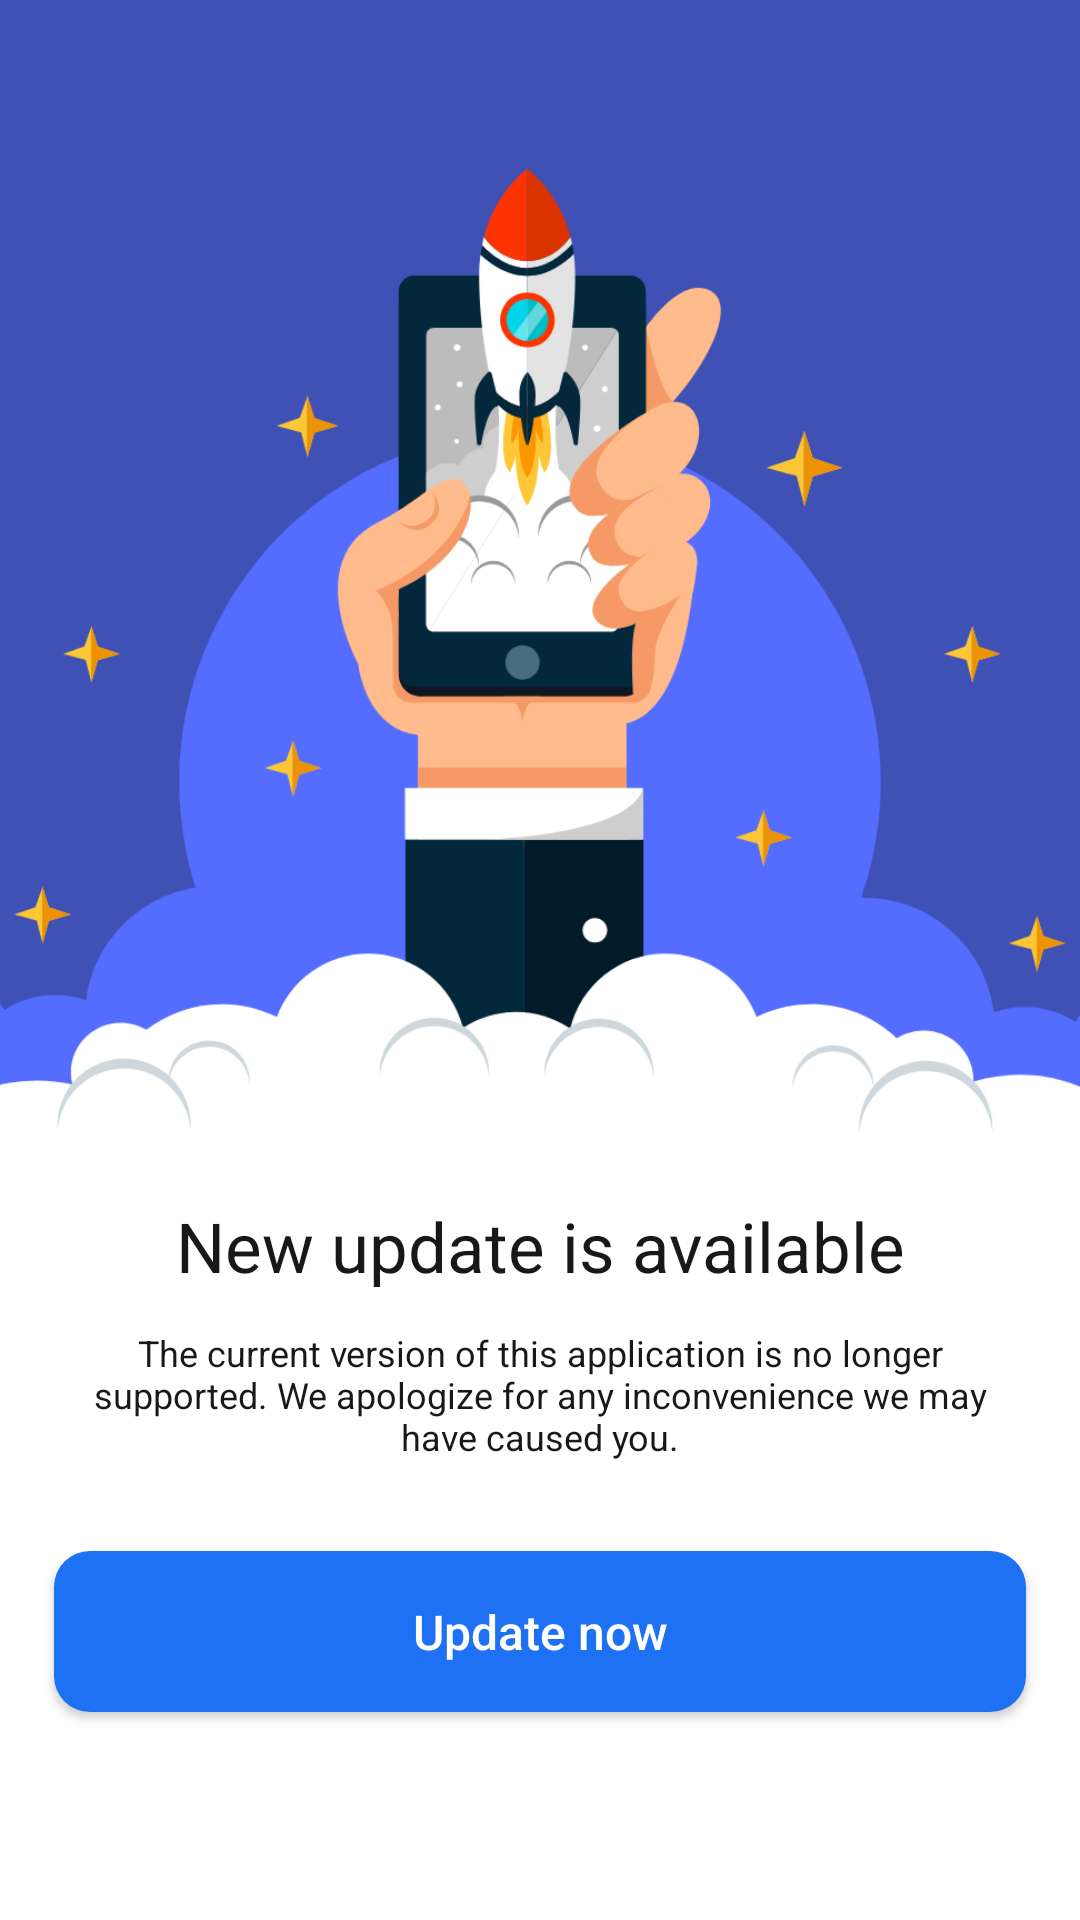

Here is an Android app screen rendered from its layout file. Give the layout XML and the strings, colors and styles it references.
<!-- AndroidManifest.xml: application theme Theme.WeatherZoomer -->
<!-- res/layout/activity_update_app.xml -->
<?xml version="1.0" encoding="utf-8"?>
<androidx.constraintlayout.widget.ConstraintLayout xmlns:android="http://schemas.android.com/apk/res/android"
    xmlns:app="http://schemas.android.com/apk/res-auto"
    xmlns:tools="http://schemas.android.com/tools"
    android:layout_width="match_parent"
    android:layout_height="match_parent"
    tools:context=".ui.updateApp.UpdateAppActivity"
    android:background="@color/white">

    <ImageView
        android:id="@+id/img_update_app"
        android:layout_width="match_parent"
        android:layout_height="400dp"
        app:layout_constraintTop_toTopOf="parent"
        app:layout_constraintStart_toStartOf="parent"
        app:layout_constraintEnd_toEndOf="parent"
        android:src="@drawable/update_app_image"
        android:scaleType="centerCrop"/>

    <TextView
        android:id="@+id/tv_title"
        style="@style/BigBoldText3"
        android:layout_width="match_parent"
        android:layout_height="wrap_content"
        android:text="@string/new_update_is_available"
        android:textColor="@color/dark_text_color"
        app:layout_constraintTop_toBottomOf="@id/img_update_app"
        app:layout_constraintEnd_toEndOf="parent"
        app:layout_constraintStart_toStartOf="parent" />

    <TextView
        android:id="@+id/tv_sub_title"
        android:layout_width="match_parent"
        android:layout_height="wrap_content"
        android:text="@string/current_version_is_not_supported_text"
        style="@style/SmallRegularText"
        android:textColor="@color/dark_text_color"
        android:gravity="center"
        app:layout_constraintTop_toBottomOf="@id/tv_title"
        app:layout_constraintEnd_toEndOf="parent"
        app:layout_constraintStart_toStartOf="parent"
        android:layout_marginTop="12dp"
        android:layout_marginHorizontal="18dp"/>

    <Button
        android:id="@+id/btn_update_app"
        style="@style/BUTTON"
        android:layout_width="match_parent"
        android:layout_height="wrap_content"
        app:layout_constraintStart_toStartOf="parent"
        app:layout_constraintEnd_toEndOf="parent"
        app:layout_constraintTop_toBottomOf="@id/tv_sub_title"
        android:layout_marginTop="30dp"
        android:layout_marginHorizontal="18dp"
        android:padding="16dp"
        android:text="@string/update_now"/>

</androidx.constraintlayout.widget.ConstraintLayout>
<!-- resources referenced by this layout -->
<resources>
  <color name="dark_text_color">#181818</color>
  <color name="white">#FFFFFFFF</color>
  <!-- drawable update_app_image: png bitmap (drawable, 90569 bytes) -->
  <string name="current_version_is_not_supported_text">The current version of this application is no longer supported. We apologize for any inconvenience we may have caused you.</string>
  <string name="new_update_is_available">New update is available</string>
  <string name="update_now">Update now</string>
  <style name="BUTTON">
          <item name="android:background">@drawable/curved_rectangle_bg</item>
          <item name="backgroundTint">@color/color_primary_light</item>
          <item name="android:textSize">16sp</item>
          <item name="android:textColor">@color/white</item>
          <item name="android:gravity">center</item>
          <item name="textAllCaps">false</item>
      </style>
  <style name="BigBoldText3">
          <item name="android:textColor">@color/dark_text_color</item>
          <item name="android:gravity">center</item>
          <item name="android:textSize">23sp</item>
          <item name="drawableTint">@color/dark_text_color</item>
          <item name="fontFamily">@font/quicksand_bold</item>
      </style>
  <style name="SmallRegularText">
          <item name="android:textColor">@color/dark_text_color</item>
          <item name="android:gravity">center</item>
          <item name="android:textSize">12sp</item>
          <item name="drawableTint">@color/dark_text_color</item>
          <item name="fontFamily">@font/quicksand_regular</item>
      </style>
  <style name="Theme.WeatherZoomer" parent="Theme.MaterialComponents.DayNight.NoActionBar">
          
          <item name="colorPrimary">@color/color_primary_light</item>
          <item name="colorPrimaryVariant">@color/color_primary_variant_light</item>
          <item name="colorOnPrimary">@color/white</item>
          
          <item name="colorSecondary">@color/color_secondary_light</item>
          <item name="colorSecondaryVariant">@color/color_secondary_variant_light</item>
          <item name="colorOnSecondary">@color/black</item>
          
          <item name="android:statusBarColor">?attr/colorPrimaryVariant</item>
          
      </style>
  <!-- drawable curved_rectangle_bg (drawable) -->
  <?xml version="1.0" encoding="utf-8"?>
  <ripple xmlns:android="http://schemas.android.com/apk/res/android"
      android:color="@color/lightestgrey">
      <item>
          <shape android:shape="rectangle">
              <solid android:color="@color/color_primary_light" />
              <corners android:radius="12dp" />
          </shape>
      </item>
  </ripple>
  <color name="color_primary_light">#1D71F2</color>
  <color name="color_primary_variant_light">#003483</color>
  <color name="color_secondary_light">#FF9800</color>
  <color name="color_secondary_variant_light">#FFEB3B</color>
  <color name="black">#FF000000</color>
  <color name="lightestgrey">#F3F3F3</color>
</resources>
